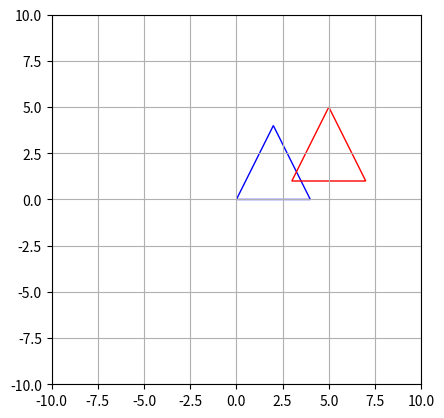

Here is the Python script that generated this plot:
import numpy as np
import matplotlib.pyplot as plt
import matplotlib.patches as patches

#this isnt right but good start

def dot(v, w):
    return v[0] * w[0] + v[1] * w[1]

def normalize(v):
    norm = np.linalg.norm(v)
    if norm == 0:
       return v
    return v / norm

def project_polygon(axis, polygon):
    """Project the polygon on the given axis."""
    min_proj = float('inf')
    max_proj = float('-inf')
    
    for vertex in polygon:
        proj = dot(vertex, axis)
        min_proj = min(min_proj, proj)
        max_proj = max(max_proj, proj)
        
    return (min_proj, max_proj)

def is_separating_axis(axis, poly1, poly2):
    """Check if the axis is a separating axis."""
    proj1 = project_polygon(axis, poly1)
    proj2 = project_polygon(axis, poly2)
    
    return proj1[1] < proj2[0] or proj2[1] < proj1[0]

def check_collision(poly1, poly2):
    edges = []
    for i in range(len(poly1)):
        edges.append((poly1[i], poly1[(i+1)%len(poly1)]))
    for i in range(len(poly2)):
        edges.append((poly2[i], poly2[(i+1)%len(poly2)]))

    for edge in edges:
        axis = normalize(np.array([edge[1][1] - edge[0][1], edge[0][0] - edge[1][0]]))
        if is_separating_axis(axis, poly1, poly2):
            return False

    return True

def plot_polygons(poly1, poly2):
    fig, ax = plt.subplots()
    poly1_patch = patches.Polygon(poly1, closed=True, edgecolor='blue', facecolor='none')
    poly2_patch = patches.Polygon(poly2, closed=True, edgecolor='red', facecolor='none')
    ax.add_patch(poly1_patch)
    ax.add_patch(poly2_patch)
    
    plt.xlim(-10, 10)
    plt.ylim(-10, 10)
    plt.grid()
    plt.gca().set_aspect('equal', adjustable='box')
    plt.show()

# Example:
poly1 = [[0, 0], [4, 0], [2, 4]]
poly2 = [[3, 1], [7, 1], [5, 5]]

if check_collision(poly1, poly2):
    print("Polygons collide!")
else:
    print("Polygons do not collide!")

plot_polygons(poly1, poly2)
